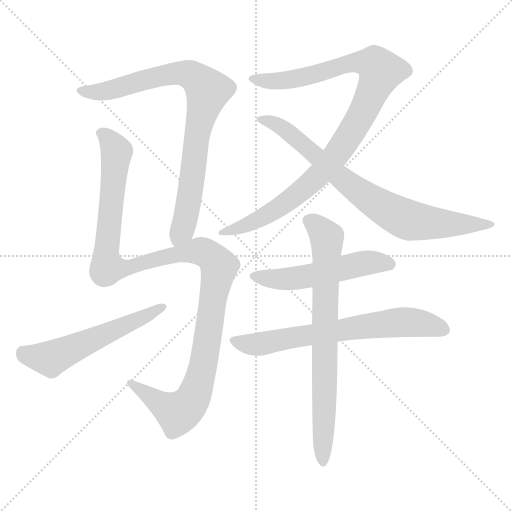
t = 0.00 s
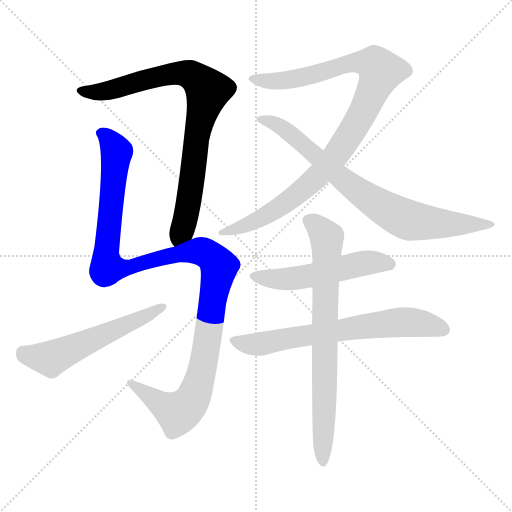
t = 1.51 s
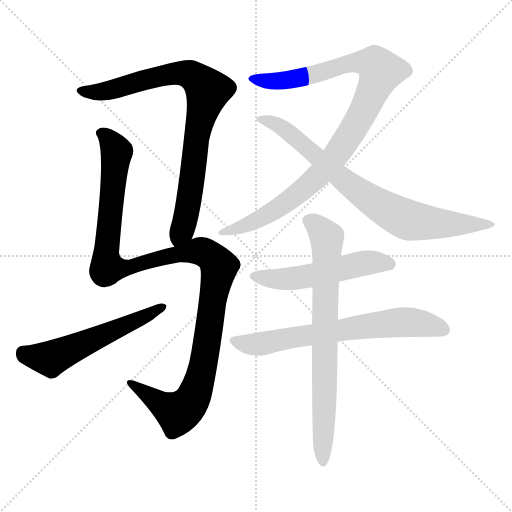
t = 3.01 s
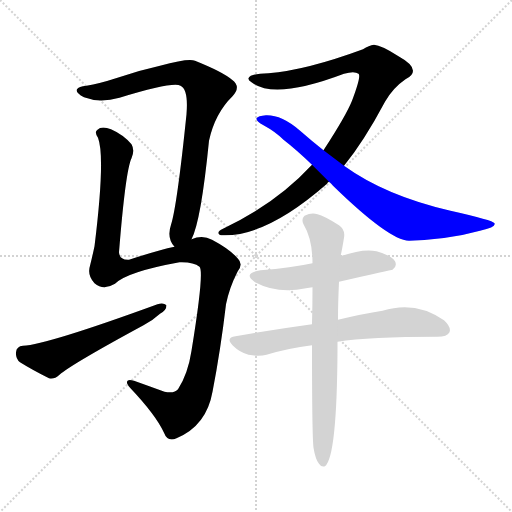
t = 4.52 s
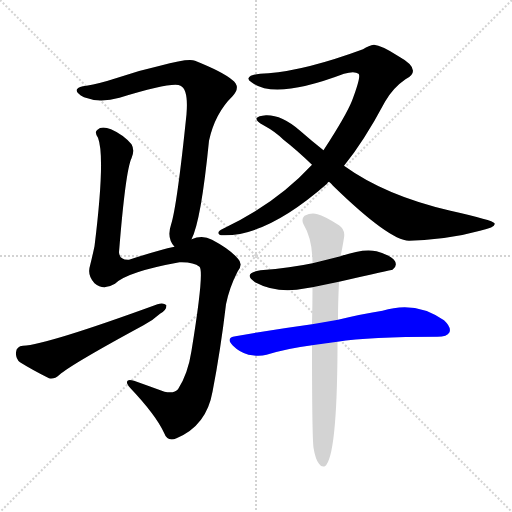
t = 6.03 s
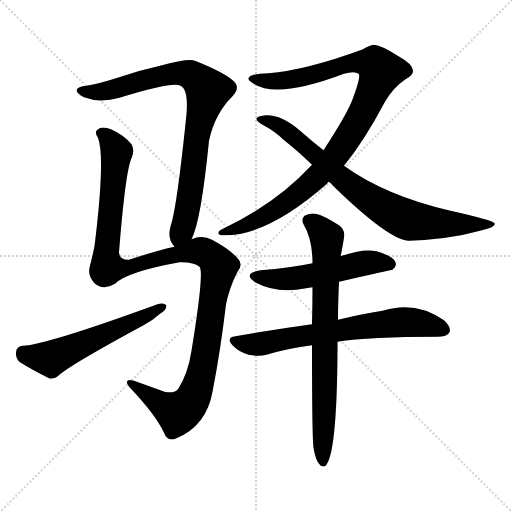
t = 7.54 s

The animated SVG that drew these frames (rendered in a browser with its animation timeline set to each time). Animation: 8 CSS @keyframes rules; one cycle of 7.54 s.

<svg version="1.1" viewBox="0 0 1024 1024" xmlns="http://www.w3.org/2000/svg">
  <g stroke="lightgray" stroke-dasharray="1,1" stroke-width="1" transform="scale(4, 4)">
    <line x1="0" y1="0" x2="256" y2="256"></line>
    <line x1="256" y1="0" x2="0" y2="256"></line>
    <line x1="128" y1="0" x2="128" y2="256"></line>
    <line x1="0" y1="128" x2="256" y2="128"></line>
  </g>
<g transform="scale(1, -1) translate(0, -900)">
   <style type="text/css">
    @keyframes keyframes0 {
      from {
       stroke: blue;
       stroke-dashoffset: 840;
       stroke-width: 128;
       }
       73% {
       animation-timing-function: step-end;
       stroke: blue;
       stroke-dashoffset: 0;
       stroke-width: 128;
       }
       to {
       stroke: black;
       stroke-width: 1024;
       }
       }
       #make-me-a-hanzi-animation-0 {
         animation: keyframes0 0.933594s both;
         animation-delay: 0.000000s;
         animation-timing-function: linear;
       }
    @keyframes keyframes1 {
      from {
       stroke: blue;
       stroke-dashoffset: 1200;
       stroke-width: 128;
       }
       80% {
       animation-timing-function: step-end;
       stroke: blue;
       stroke-dashoffset: 0;
       stroke-width: 128;
       }
       to {
       stroke: black;
       stroke-width: 1024;
       }
       }
       #make-me-a-hanzi-animation-1 {
         animation: keyframes1 1.226562s both;
         animation-delay: 0.933594s;
         animation-timing-function: linear;
       }
    @keyframes keyframes2 {
      from {
       stroke: blue;
       stroke-dashoffset: 564;
       stroke-width: 128;
       }
       65% {
       animation-timing-function: step-end;
       stroke: blue;
       stroke-dashoffset: 0;
       stroke-width: 128;
       }
       to {
       stroke: black;
       stroke-width: 1024;
       }
       }
       #make-me-a-hanzi-animation-2 {
         animation: keyframes2 0.708984s both;
         animation-delay: 2.160156s;
         animation-timing-function: linear;
       }
    @keyframes keyframes3 {
      from {
       stroke: blue;
       stroke-dashoffset: 998;
       stroke-width: 128;
       }
       76% {
       animation-timing-function: step-end;
       stroke: blue;
       stroke-dashoffset: 0;
       stroke-width: 128;
       }
       to {
       stroke: black;
       stroke-width: 1024;
       }
       }
       #make-me-a-hanzi-animation-3 {
         animation: keyframes3 1.062174s both;
         animation-delay: 2.869141s;
         animation-timing-function: linear;
       }
    @keyframes keyframes4 {
      from {
       stroke: blue;
       stroke-dashoffset: 788;
       stroke-width: 128;
       }
       72% {
       animation-timing-function: step-end;
       stroke: blue;
       stroke-dashoffset: 0;
       stroke-width: 128;
       }
       to {
       stroke: black;
       stroke-width: 1024;
       }
       }
       #make-me-a-hanzi-animation-4 {
         animation: keyframes4 0.891276s both;
         animation-delay: 3.931315s;
         animation-timing-function: linear;
       }
    @keyframes keyframes5 {
      from {
       stroke: blue;
       stroke-dashoffset: 530;
       stroke-width: 128;
       }
       63% {
       animation-timing-function: step-end;
       stroke: blue;
       stroke-dashoffset: 0;
       stroke-width: 128;
       }
       to {
       stroke: black;
       stroke-width: 1024;
       }
       }
       #make-me-a-hanzi-animation-5 {
         animation: keyframes5 0.681315s both;
         animation-delay: 4.822591s;
         animation-timing-function: linear;
       }
    @keyframes keyframes6 {
      from {
       stroke: blue;
       stroke-dashoffset: 681;
       stroke-width: 128;
       }
       69% {
       animation-timing-function: step-end;
       stroke: blue;
       stroke-dashoffset: 0;
       stroke-width: 128;
       }
       to {
       stroke: black;
       stroke-width: 1024;
       }
       }
       #make-me-a-hanzi-animation-6 {
         animation: keyframes6 0.804199s both;
         animation-delay: 5.503906s;
         animation-timing-function: linear;
       }
    @keyframes keyframes7 {
      from {
       stroke: blue;
       stroke-dashoffset: 756;
       stroke-width: 128;
       }
       71% {
       animation-timing-function: step-end;
       stroke: blue;
       stroke-dashoffset: 0;
       stroke-width: 128;
       }
       to {
       stroke: black;
       stroke-width: 1024;
       }
       }
       #make-me-a-hanzi-animation-7 {
         animation: keyframes7 0.865234s both;
         animation-delay: 6.308105s;
         animation-timing-function: linear;
       }
</style>
<path d="M 383.0 421.5 Q 402.0 457.5 418.0 618.5 Q 430.0 673.5 465.0 707.5 Q 483.0 726.5 464.0 740.5 Q 445.0 756.5 390.0 778.5 Q 378.0 784.5 320.0 768.5 Q 275.0 758.5 235.0 744.5 Q 198.0 732.5 173.0 728.5 Q 157.0 727.5 154.0 721.5 Q 150.0 715.5 168.0 705.5 Q 199.0 693.5 239.0 704.5 Q 347.0 737.5 361.0 728.5 Q 377.0 721.5 373.0 671.5 Q 354.0 487.5 342.0 450.5 Q 333.0 423.5 349.0 406.5 C 364.0 380.5 372.0 393.5 383.0 421.5 Z" fill="lightgray"></path> 
<path d="M 349.0 406.5 Q 316.0 399.5 258.0 380.5 Q 239.0 379.5 238.0 395.5 Q 251.0 558.5 263.0 583.5 Q 270.0 599.5 263.0 611.5 Q 247.0 630.5 222.0 641.5 Q 203.0 648.5 195.0 640.5 Q 188.0 636.5 196.0 624.5 Q 211.0 585.5 189.0 407.5 Q 185.0 388.5 180.0 368.5 Q 174.0 349.5 189.0 333.5 Q 207.0 318.5 230.0 332.5 Q 254.0 356.5 359.0 375.5 Q 387.0 376.5 399.0 366.5 Q 409.0 357.5 383.0 198.5 Q 376.0 152.5 356.0 121.5 Q 349.0 112.5 329.0 116.5 Q 296.0 128.5 268.0 138.5 Q 255.0 142.5 254.0 136.5 Q 253.0 132.5 261.0 123.5 Q 312.0 69.5 328.0 34.5 Q 335.0 15.5 353.0 23.5 Q 413.0 48.5 425.0 116.5 Q 441.0 198.5 452.0 291.5 Q 459.0 325.5 475.0 356.5 Q 487.0 371.5 476.0 382.5 Q 460.0 401.5 424.0 420.5 Q 405.0 430.5 383.0 421.5 L 349.0 406.5 Z" fill="lightgray"></path> 
<path d="M 46.0 208.5 Q 33.0 207.5 32.0 195.5 Q 31.0 182.5 40.0 175.5 Q 64.0 160.5 98.0 143.5 Q 108.0 140.5 119.0 150.5 Q 143.0 171.5 287.0 249.5 Q 306.0 259.5 320.0 272.5 Q 333.0 279.5 333.0 289.5 Q 327.0 295.5 315.0 291.5 Q 93.0 210.5 46.0 208.5 Z" fill="lightgray"></path> 
<path d="M 688.0 568.5 Q 728.0 617.5 770.0 696.5 Q 786.0 724.5 811.0 741.5 Q 826.0 748.5 826.0 758.5 Q 826.0 771.5 797.0 787.5 Q 763.0 809.5 748.0 810.5 Q 738.0 809.5 726.0 801.5 Q 612.0 759.5 537.0 753.5 Q 500.0 752.5 497.0 743.5 Q 496.0 739.5 503.0 735.5 Q 548.0 699.5 688.0 752.5 Q 709.0 758.5 717.0 752.5 Q 723.0 748.5 704.0 698.5 Q 692.0 668.5 647.0 599.5 L 624.0 570.5 Q 552.0 492.5 446.0 442.5 Q 436.0 438.5 437.0 433.5 Q 438.0 429.5 445.0 429.5 Q 533.0 426.5 654.0 532.5 Q 655.0 535.5 658.0 536.5 L 688.0 568.5 Z" fill="lightgray"></path> 
<path d="M 658.0 536.5 Q 662.0 533.5 666.0 528.5 Q 778.0 419.5 818.0 418.5 Q 899.0 421.5 960.0 438.5 Q 993.0 445.5 989.0 453.5 Q 986.0 459.5 901.0 478.5 Q 771.0 508.5 688.0 568.5 L 647.0 599.5 Q 623.0 618.5 599.0 639.5 Q 563.0 670.5 532.0 669.5 Q 516.0 668.5 513.0 663.5 Q 512.0 657.5 527.0 649.5 Q 551.0 636.5 567.0 620.5 Q 594.0 599.5 624.0 570.5 L 658.0 536.5 Z" fill="lightgray"></path> 
<path d="M 678.0 336.5 Q 783.0 360.5 785.0 360.5 Q 795.0 367.5 790.0 377.5 Q 783.0 389.5 753.0 397.5 Q 726.0 403.5 681.0 387.5 L 625.0 373.5 Q 583.0 364.5 521.0 359.5 Q 484.0 353.5 510.0 335.5 Q 555.0 311.5 612.0 323.5 Q 618.0 324.5 625.0 325.5 L 678.0 336.5 Z" fill="lightgray"></path> 
<path d="M 675.0 216.5 Q 738.0 226.5 875.0 226.5 Q 894.0 226.5 899.0 235.5 Q 903.0 245.5 888.0 259.5 Q 831.0 299.5 765.0 278.5 Q 726.0 272.5 676.0 260.5 L 624.0 251.5 Q 551.0 241.5 471.0 227.5 Q 450.0 224.5 466.0 208.5 Q 479.0 195.5 497.0 190.5 Q 518.0 186.5 533.0 190.5 Q 576.0 203.5 624.0 209.5 L 675.0 216.5 Z" fill="lightgray"></path> 
<path d="M 627.0 4.5 Q 631.0 -19.5 638.0 -27.5 Q 642.0 -34.5 650.0 -32.5 Q 674.0 -13.5 675.0 202.5 Q 675.0 209.5 675.0 216.5 L 676.0 260.5 Q 676.0 294.5 678.0 336.5 L 681.0 387.5 Q 684.0 399.5 688.0 424.5 Q 691.0 440.5 678.0 449.5 Q 648.0 468.5 635.0 471.5 Q 623.0 475.5 609.0 468.5 Q 602.0 461.5 607.0 451.5 Q 625.0 421.5 625.0 373.5 L 625.0 325.5 Q 625.0 291.5 624.0 251.5 L 624.0 209.5 Q 624.0 28.5 627.0 4.5 Z" fill="lightgray"></path> 
      <clipPath id="make-me-a-hanzi-clip-0">
      <path d="M 383.0 421.5 Q 402.0 457.5 418.0 618.5 Q 430.0 673.5 465.0 707.5 Q 483.0 726.5 464.0 740.5 Q 445.0 756.5 390.0 778.5 Q 378.0 784.5 320.0 768.5 Q 275.0 758.5 235.0 744.5 Q 198.0 732.5 173.0 728.5 Q 157.0 727.5 154.0 721.5 Q 150.0 715.5 168.0 705.5 Q 199.0 693.5 239.0 704.5 Q 347.0 737.5 361.0 728.5 Q 377.0 721.5 373.0 671.5 Q 354.0 487.5 342.0 450.5 Q 333.0 423.5 349.0 406.5 C 364.0 380.5 372.0 393.5 383.0 421.5 Z" fill="lightgray"></path>
      </clipPath>
      <path clip-path="url(#make-me-a-hanzi-clip-0)" d="M 161.0 719.5 L 214.0 717.5 L 355.0 754.5 L 387.0 747.5 L 416.0 718.5 L 398.0 655.5 L 375.0 479.5 L 367.0 446.5 L 351.0 416.5 " fill="none" id="make-me-a-hanzi-animation-0" stroke-dasharray="712 1424" stroke-linecap="round"></path>

      <clipPath id="make-me-a-hanzi-clip-1">
      <path d="M 349.0 406.5 Q 316.0 399.5 258.0 380.5 Q 239.0 379.5 238.0 395.5 Q 251.0 558.5 263.0 583.5 Q 270.0 599.5 263.0 611.5 Q 247.0 630.5 222.0 641.5 Q 203.0 648.5 195.0 640.5 Q 188.0 636.5 196.0 624.5 Q 211.0 585.5 189.0 407.5 Q 185.0 388.5 180.0 368.5 Q 174.0 349.5 189.0 333.5 Q 207.0 318.5 230.0 332.5 Q 254.0 356.5 359.0 375.5 Q 387.0 376.5 399.0 366.5 Q 409.0 357.5 383.0 198.5 Q 376.0 152.5 356.0 121.5 Q 349.0 112.5 329.0 116.5 Q 296.0 128.5 268.0 138.5 Q 255.0 142.5 254.0 136.5 Q 253.0 132.5 261.0 123.5 Q 312.0 69.5 328.0 34.5 Q 335.0 15.5 353.0 23.5 Q 413.0 48.5 425.0 116.5 Q 441.0 198.5 452.0 291.5 Q 459.0 325.5 475.0 356.5 Q 487.0 371.5 476.0 382.5 Q 460.0 401.5 424.0 420.5 Q 405.0 430.5 383.0 421.5 L 349.0 406.5 Z" fill="lightgray"></path>
      </clipPath>
      <path clip-path="url(#make-me-a-hanzi-clip-1)" d="M 202.0 632.5 L 220.0 618.5 L 233.0 592.5 L 212.0 395.5 L 214.0 364.5 L 256.0 364.5 L 334.0 387.5 L 397.0 398.5 L 417.0 391.5 L 438.0 366.5 L 406.0 169.5 L 381.0 94.5 L 355.0 73.5 L 262.0 132.5 " fill="none" id="make-me-a-hanzi-animation-1" stroke-dasharray="1072 2144" stroke-linecap="round"></path>

      <clipPath id="make-me-a-hanzi-clip-2">
      <path d="M 46.0 208.5 Q 33.0 207.5 32.0 195.5 Q 31.0 182.5 40.0 175.5 Q 64.0 160.5 98.0 143.5 Q 108.0 140.5 119.0 150.5 Q 143.0 171.5 287.0 249.5 Q 306.0 259.5 320.0 272.5 Q 333.0 279.5 333.0 289.5 Q 327.0 295.5 315.0 291.5 Q 93.0 210.5 46.0 208.5 Z" fill="lightgray"></path>
      </clipPath>
      <path clip-path="url(#make-me-a-hanzi-clip-2)" d="M 45.0 195.5 L 100.0 182.5 L 262.0 256.5 L 270.0 255.5 L 327.0 286.5 " fill="none" id="make-me-a-hanzi-animation-2" stroke-dasharray="436 872" stroke-linecap="round"></path>

      <clipPath id="make-me-a-hanzi-clip-3">
      <path d="M 688.0 568.5 Q 728.0 617.5 770.0 696.5 Q 786.0 724.5 811.0 741.5 Q 826.0 748.5 826.0 758.5 Q 826.0 771.5 797.0 787.5 Q 763.0 809.5 748.0 810.5 Q 738.0 809.5 726.0 801.5 Q 612.0 759.5 537.0 753.5 Q 500.0 752.5 497.0 743.5 Q 496.0 739.5 503.0 735.5 Q 548.0 699.5 688.0 752.5 Q 709.0 758.5 717.0 752.5 Q 723.0 748.5 704.0 698.5 Q 692.0 668.5 647.0 599.5 L 624.0 570.5 Q 552.0 492.5 446.0 442.5 Q 436.0 438.5 437.0 433.5 Q 438.0 429.5 445.0 429.5 Q 533.0 426.5 654.0 532.5 Q 655.0 535.5 658.0 536.5 L 688.0 568.5 Z" fill="lightgray"></path>
      </clipPath>
      <path clip-path="url(#make-me-a-hanzi-clip-3)" d="M 503.0 742.5 L 578.0 739.5 L 650.0 755.5 L 706.0 775.5 L 749.0 771.5 L 762.0 757.5 L 702.0 633.5 L 632.0 542.5 L 573.0 495.5 L 509.0 456.5 L 443.0 436.5 " fill="none" id="make-me-a-hanzi-animation-3" stroke-dasharray="870 1740" stroke-linecap="round"></path>

      <clipPath id="make-me-a-hanzi-clip-4">
      <path d="M 658.0 536.5 Q 662.0 533.5 666.0 528.5 Q 778.0 419.5 818.0 418.5 Q 899.0 421.5 960.0 438.5 Q 993.0 445.5 989.0 453.5 Q 986.0 459.5 901.0 478.5 Q 771.0 508.5 688.0 568.5 L 647.0 599.5 Q 623.0 618.5 599.0 639.5 Q 563.0 670.5 532.0 669.5 Q 516.0 668.5 513.0 663.5 Q 512.0 657.5 527.0 649.5 Q 551.0 636.5 567.0 620.5 Q 594.0 599.5 624.0 570.5 L 658.0 536.5 Z" fill="lightgray"></path>
      </clipPath>
      <path clip-path="url(#make-me-a-hanzi-clip-4)" d="M 518.0 662.5 L 570.0 641.5 L 710.0 521.5 L 807.0 463.5 L 874.0 452.5 L 985.0 451.5 " fill="none" id="make-me-a-hanzi-animation-4" stroke-dasharray="660 1320" stroke-linecap="round"></path>

      <clipPath id="make-me-a-hanzi-clip-5">
      <path d="M 678.0 336.5 Q 783.0 360.5 785.0 360.5 Q 795.0 367.5 790.0 377.5 Q 783.0 389.5 753.0 397.5 Q 726.0 403.5 681.0 387.5 L 625.0 373.5 Q 583.0 364.5 521.0 359.5 Q 484.0 353.5 510.0 335.5 Q 555.0 311.5 612.0 323.5 Q 618.0 324.5 625.0 325.5 L 678.0 336.5 Z" fill="lightgray"></path>
      </clipPath>
      <path clip-path="url(#make-me-a-hanzi-clip-5)" d="M 513.0 348.5 L 535.0 342.5 L 586.0 342.5 L 725.0 373.5 L 756.0 375.5 L 782.0 369.5 " fill="none" id="make-me-a-hanzi-animation-5" stroke-dasharray="402 804" stroke-linecap="round"></path>

      <clipPath id="make-me-a-hanzi-clip-6">
      <path d="M 675.0 216.5 Q 738.0 226.5 875.0 226.5 Q 894.0 226.5 899.0 235.5 Q 903.0 245.5 888.0 259.5 Q 831.0 299.5 765.0 278.5 Q 726.0 272.5 676.0 260.5 L 624.0 251.5 Q 551.0 241.5 471.0 227.5 Q 450.0 224.5 466.0 208.5 Q 479.0 195.5 497.0 190.5 Q 518.0 186.5 533.0 190.5 Q 576.0 203.5 624.0 209.5 L 675.0 216.5 Z" fill="lightgray"></path>
      </clipPath>
      <path clip-path="url(#make-me-a-hanzi-clip-6)" d="M 469.0 217.5 L 524.0 212.5 L 794.0 255.5 L 856.0 251.5 L 888.0 240.5 " fill="none" id="make-me-a-hanzi-animation-6" stroke-dasharray="553 1106" stroke-linecap="round"></path>

      <clipPath id="make-me-a-hanzi-clip-7">
      <path d="M 627.0 4.5 Q 631.0 -19.5 638.0 -27.5 Q 642.0 -34.5 650.0 -32.5 Q 674.0 -13.5 675.0 202.5 Q 675.0 209.5 675.0 216.5 L 676.0 260.5 Q 676.0 294.5 678.0 336.5 L 681.0 387.5 Q 684.0 399.5 688.0 424.5 Q 691.0 440.5 678.0 449.5 Q 648.0 468.5 635.0 471.5 Q 623.0 475.5 609.0 468.5 Q 602.0 461.5 607.0 451.5 Q 625.0 421.5 625.0 373.5 L 625.0 325.5 Q 625.0 291.5 624.0 251.5 L 624.0 209.5 Q 624.0 28.5 627.0 4.5 Z" fill="lightgray"></path>
      </clipPath>
      <path clip-path="url(#make-me-a-hanzi-clip-7)" d="M 618.0 458.5 L 632.0 450.5 L 654.0 422.5 L 646.0 -25.5 " fill="none" id="make-me-a-hanzi-animation-7" stroke-dasharray="628 1256" stroke-linecap="round"></path>

</g>
</svg>
